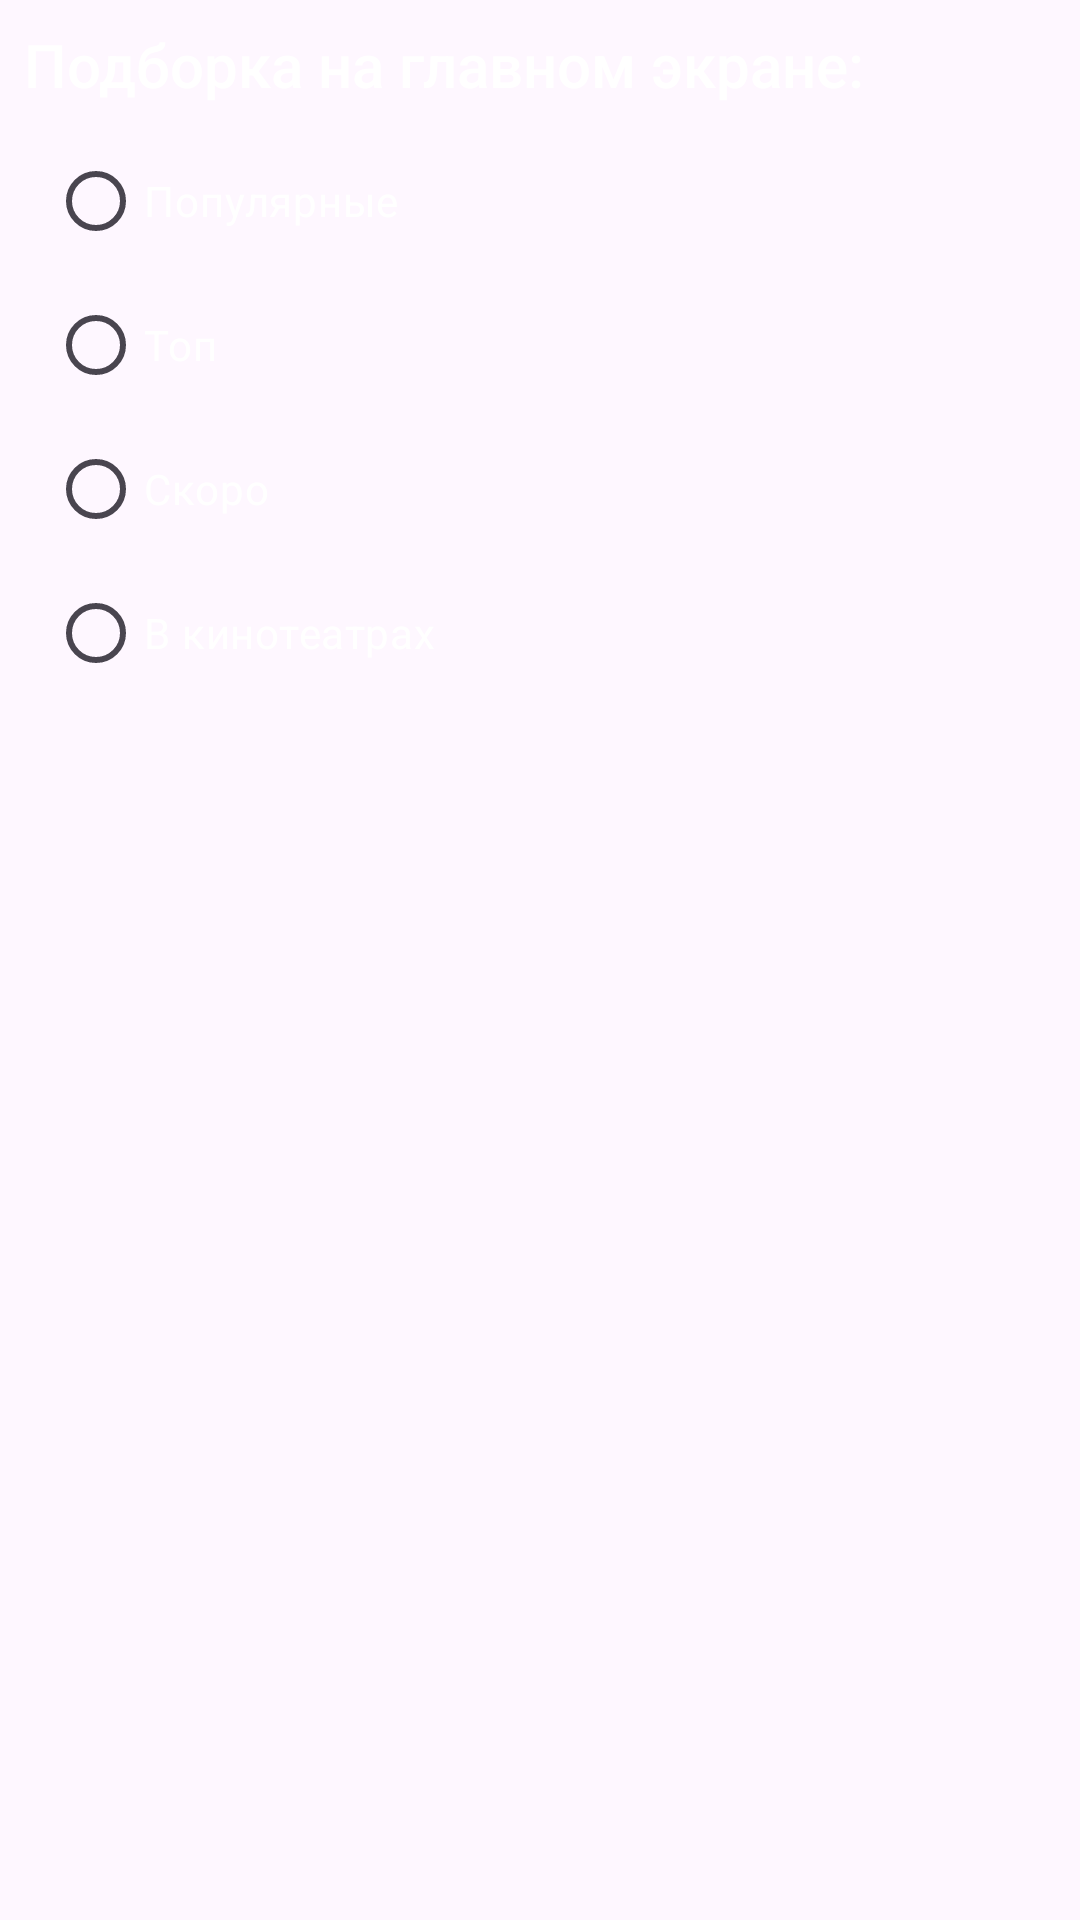

Write the Android layout XML for this screen, with the resource values it uses.
<!-- AndroidManifest.xml: application theme Theme.AndroindFirstProject -->
<!-- res/layout/fragment_settings.xml -->
<?xml version="1.0" encoding="utf-8"?>
<layout xmlns:android="http://schemas.android.com/apk/res/android"
    xmlns:tools="http://schemas.android.com/tools">

    <FrameLayout
        android:id="@+id/settings_fragment_root"
        android:layout_width="match_parent"
        android:layout_height="match_parent"
        android:background="@drawable/background_home"
        tools:context=".view.fragments.SettingsFragment">

        <RadioGroup
            android:id="@+id/radio_group"
            android:layout_width="match_parent"
            android:layout_height="wrap_content"
            android:orientation="vertical">

            <TextView
                android:layout_width="match_parent"
                android:layout_height="wrap_content"
                android:textAppearance="@style/TextAppearance.AppCompat.Title"
                android:textColor="@android:color/white"
                android:layout_margin="8dp"
                android:text="@string/radio_group_header" />

            <RadioButton
                android:id="@+id/radio_popular"
                android:layout_width="match_parent"
                android:layout_height="wrap_content"
                android:layout_marginLeft="16dp"
                android:layout_marginRight="16dp"
                android:textColor="@android:color/white"
                android:text="@string/radio_button_popular" />

            <RadioButton
                android:id="@+id/radio_top_rated"
                android:layout_width="match_parent"
                android:layout_height="wrap_content"
                android:layout_marginLeft="16dp"
                android:layout_marginRight="16dp"
                android:textColor="@android:color/white"
                android:text="@string/radio_button_top_rated" />

            <RadioButton
                android:id="@+id/radio_upcoming"
                android:layout_width="match_parent"
                android:layout_height="wrap_content"
                android:layout_marginLeft="16dp"
                android:layout_marginRight="16dp"
                android:textColor="@android:color/white"
                android:text="@string/radio_button_upcoming" />

            <RadioButton
                android:id="@+id/radio_now_playing"
                android:layout_width="match_parent"
                android:layout_height="wrap_content"
                android:layout_marginLeft="16dp"
                android:layout_marginRight="16dp"
                android:textColor="@android:color/white"
                android:text="@string/radio_button_playing" />
        </RadioGroup>

    </FrameLayout>
</layout>
<!-- resources referenced by this layout -->
<resources>
  <string name="radio_button_playing">В кинотеатрах</string>
  <string name="radio_button_popular">Популярные</string>
  <string name="radio_button_top_rated">Топ</string>
  <string name="radio_button_upcoming">Скоро</string>
  <string name="radio_group_header">Подборка на главном экране:</string>
  <style name="Theme.AndroindFirstProject" parent="Base.Theme.AndroindFirstProject" />
  <style name="Base.Theme.AndroindFirstProject" parent="Theme.Material3.DayNight.NoActionBar">
          <item name="colorPrimary">@color/design_default_color_primary_dark</item>
          <item name="colorPrimaryContainer">@color/design_default_color_primary_dark</item>
      </style>
  <color name="design_default_color_primary_dark">#981AFD</color>
</resources>
